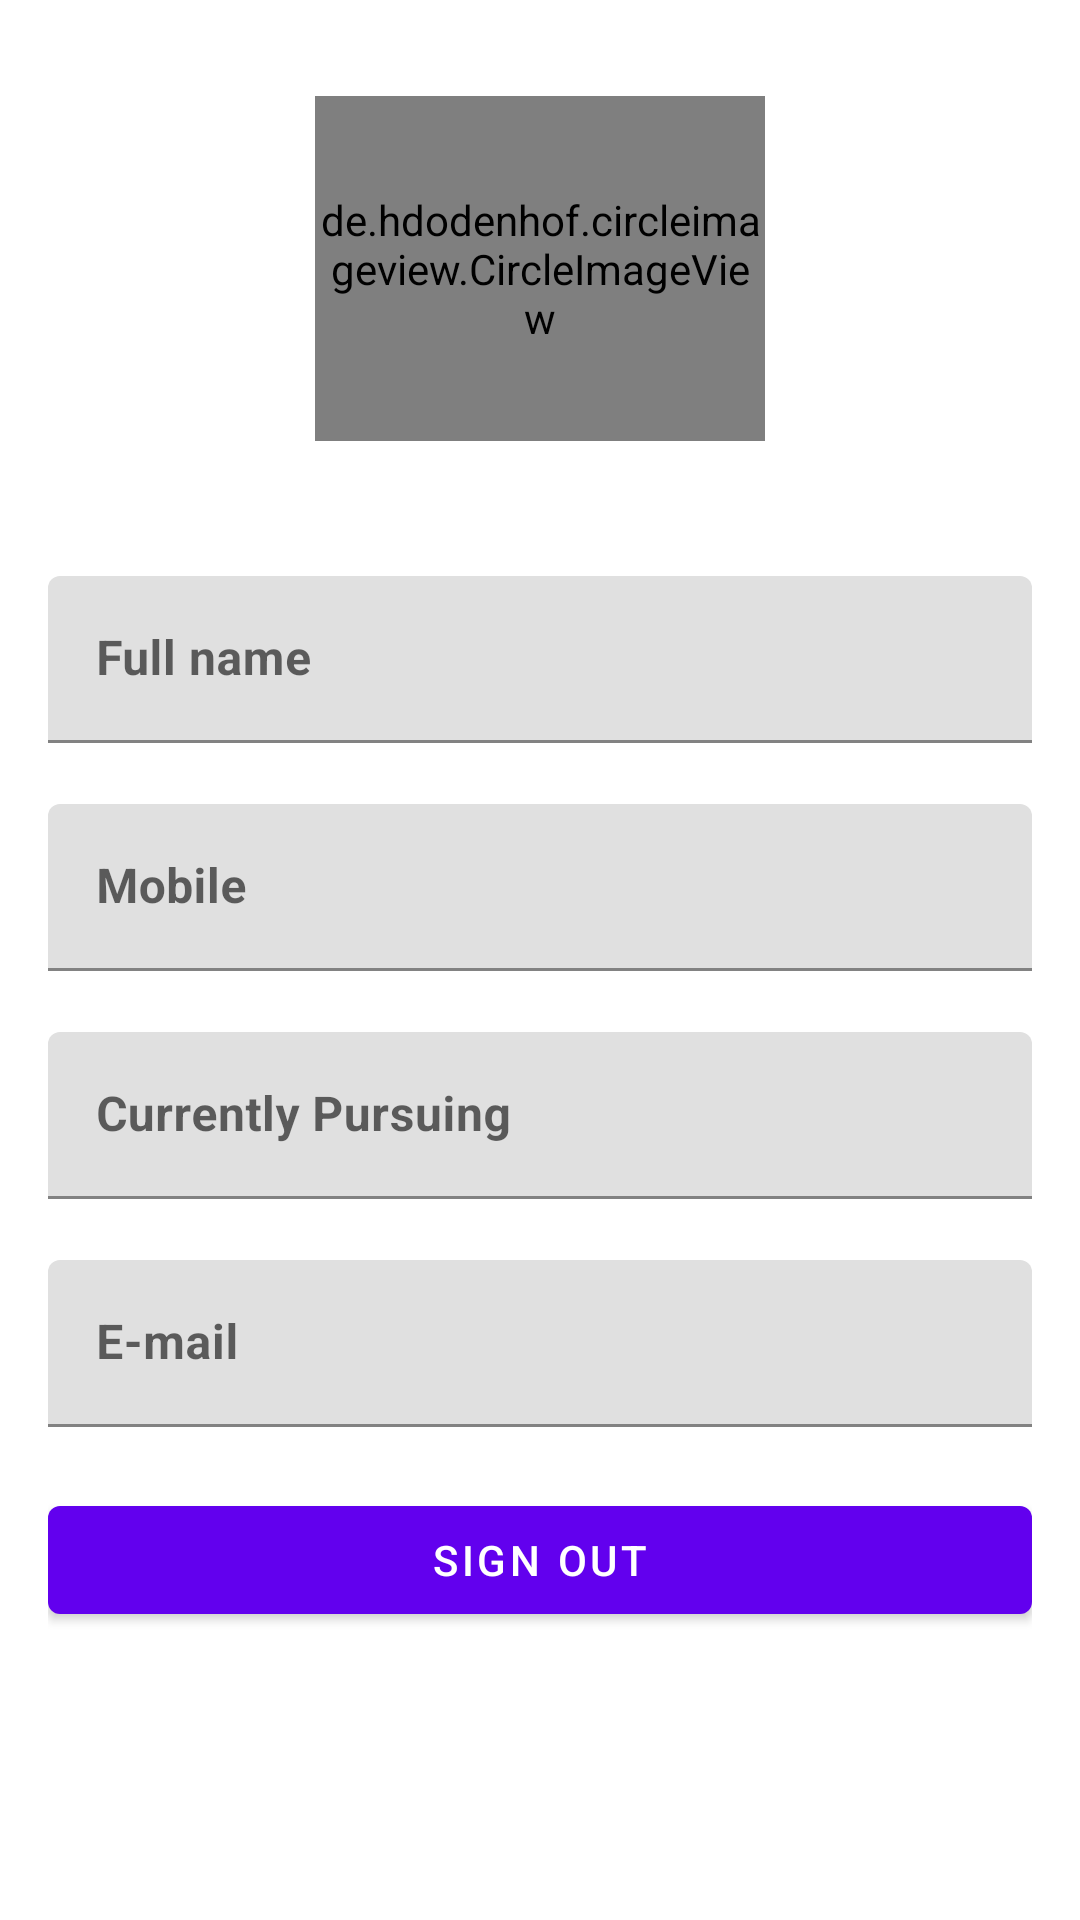

The Android layout XML behind this screen, and the referenced resources:
<!-- AndroidManifest.xml: application theme Theme.Spaeds -->
<!-- res/layout/fragment_profile.xml -->
<?xml version="1.0" encoding="utf-8"?>
<ScrollView xmlns:android="http://schemas.android.com/apk/res/android"
    xmlns:app="http://schemas.android.com/apk/res-auto"
    xmlns:tools="http://schemas.android.com/tools"
    android:layout_width="match_parent"
    android:layout_height="match_parent"
    tools:context=".ProfileFragment">

    <LinearLayout
        android:layout_width="match_parent"
        android:layout_height="match_parent"
        android:orientation="vertical"
        android:padding="16dp">

        <LinearLayout
            android:layout_width="match_parent"
            android:layout_height="176dp"
            android:gravity="center_horizontal|bottom"
            android:orientation="vertical"
            android:padding="16dp">

            <de.hdodenhof.circleimageview.CircleImageView
                android:id="@+id/profile_image"
                android:layout_width="150dp"
                android:layout_height="0dp"
                android:layout_weight="8"
                android:src="@drawable/user"
                app:civ_border_color="#FF000000"
                app:civ_border_width="1dp" />

            <TextView
                android:id="@+id/user_name"
                style="@style/TextAppearance.AppCompat.Large"
                android:layout_width="wrap_content"
                android:layout_height="0dp"
                android:layout_weight="2"
                tools:text="Priyanshu Kumar"
                android:textStyle="bold" />
        </LinearLayout>

        <com.google.android.material.textfield.TextInputLayout
            android:id="@+id/text_input_layout_name"
            android:layout_width="match_parent"
            android:layout_height="wrap_content"
            app:errorEnabled="true">

            <com.google.android.material.textfield.TextInputEditText
                android:layout_width="match_parent"
                android:layout_height="wrap_content"
                android:hint="Full name"
                android:inputType="textPersonName"
                android:textStyle="bold" />
        </com.google.android.material.textfield.TextInputLayout>

        <com.google.android.material.textfield.TextInputLayout
            android:id="@+id/text_input_layout_mobile"
            android:layout_width="match_parent"
            android:layout_height="wrap_content"
            app:errorEnabled="true">

            <com.google.android.material.textfield.TextInputEditText
                android:layout_width="match_parent"
                android:layout_height="wrap_content"
                android:hint="Mobile"
                android:inputType="number"
                android:textStyle="bold" />
        </com.google.android.material.textfield.TextInputLayout>

        <com.google.android.material.textfield.TextInputLayout
            android:id="@+id/text_input_layout_currently_pursuing"
            android:layout_width="match_parent"
            android:layout_height="wrap_content"
            app:errorEnabled="true">

            <com.google.android.material.textfield.TextInputEditText
                android:layout_width="match_parent"
                android:layout_height="wrap_content"
                android:hint="Currently Pursuing"
                android:textStyle="bold" />
        </com.google.android.material.textfield.TextInputLayout>


        <com.google.android.material.textfield.TextInputLayout
            android:id="@+id/text_input_layout_email"
            android:layout_width="match_parent"
            android:layout_height="wrap_content"
            app:errorEnabled="true">

            <com.google.android.material.textfield.TextInputEditText
                android:layout_width="match_parent"
                android:layout_height="wrap_content"
                android:hint="E-mail"
                android:inputType="textEmailAddress"
                android:textStyle="bold" />
        </com.google.android.material.textfield.TextInputLayout>

        <Button
            android:id="@+id/button2"
            android:layout_width="match_parent"
            android:layout_height="wrap_content"
            android:text="Sign out" />


        













    </LinearLayout>

</ScrollView>
<!-- resources referenced by this layout -->
<resources>
  <!-- drawable rounded_corner_bg (drawable) -->
  <?xml version="1.0" encoding="UTF-8"?>
  <shape xmlns:android="http://schemas.android.com/apk/res/android">
      <solid android:color="#757474" />
  
  
  
      <corners android:radius="10dp" />
      <padding
          android:bottom="0dp"
          android:left="0dp"
          android:right="0dp"
          android:top="0dp" />
  </shape>
  <style name="Theme.Spaeds" parent="Theme.MaterialComponents.DayNight.DarkActionBar">
          
          <item name="colorPrimary">@color/purple_500</item>
          <item name="colorPrimaryVariant">@color/purple_700</item>
          <item name="colorOnPrimary">@color/white</item>
          
          <item name="colorSecondary">@color/teal_200</item>
          <item name="colorSecondaryVariant">@color/teal_700</item>
          <item name="colorOnSecondary">@color/black</item>
          
          <item name="android:statusBarColor" tools:targetApi="l">?attr/colorPrimaryVariant</item>
          
      </style>
  <color name="purple_500">#FF6200EE</color>
  <color name="purple_700">#6f9cda</color>
  <color name="white">#FFFFFFFF</color>
  <color name="teal_200">#FF03DAC5</color>
  <color name="teal_700">#FF018786</color>
  <color name="black">#FF000000</color>
</resources>
